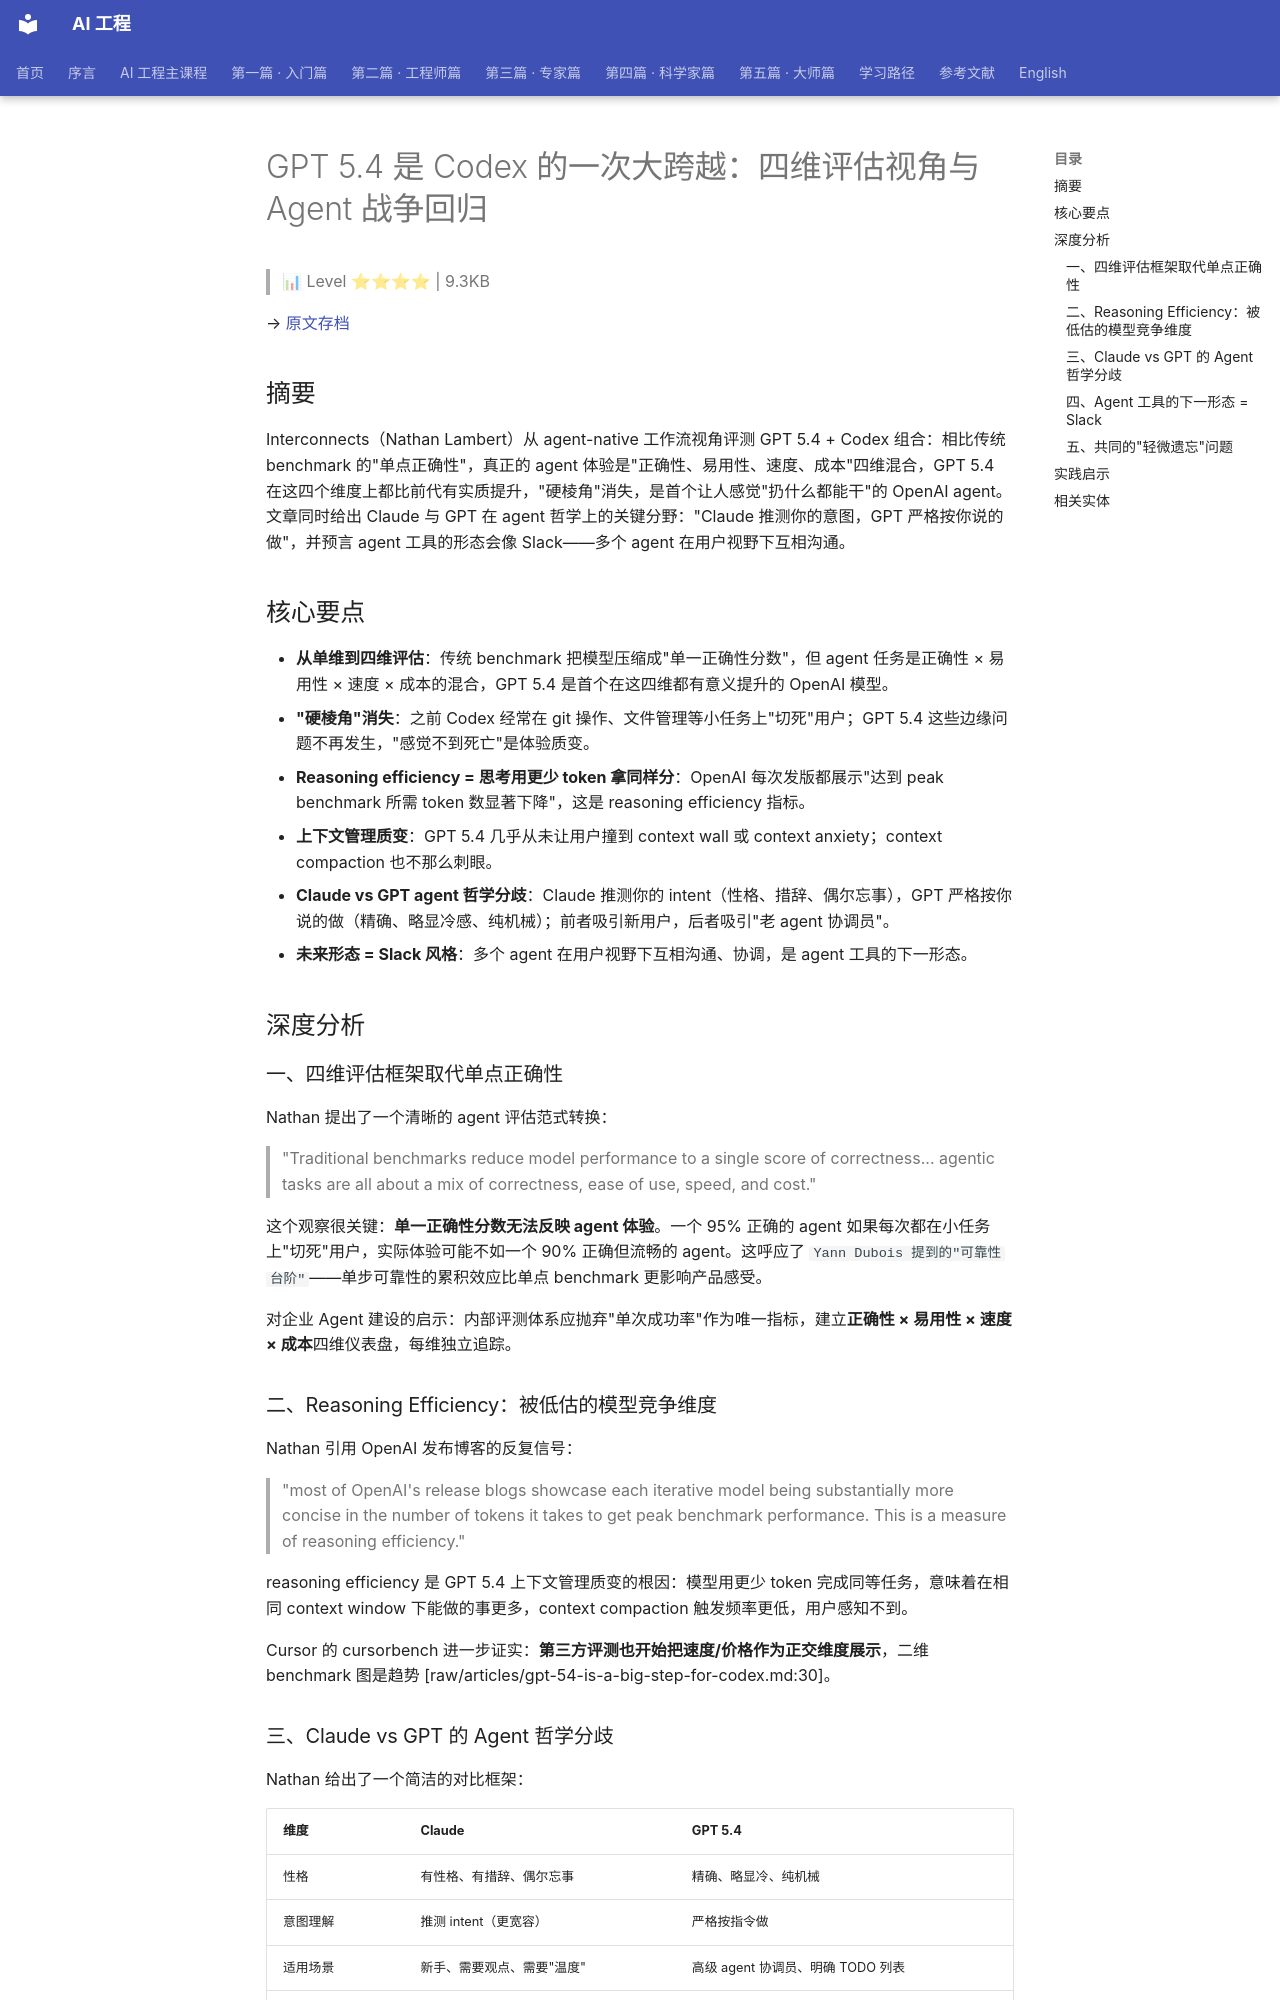

repository: QianJinGuo/wiki-book · page: ch01/428-gpt-5-4-codex-agent.html · generator: mkdocs

# GPT 5.4 是 Codex 的一次大跨越：四维评估视角与 Agent 战争回归

> 📊 Level ⭐⭐⭐⭐ | 9.3KB

→ [原文存档](https://www.interconnects.ai/p/gpt-54-is-a-big-step-for-codex)

## 摘要

Interconnects（Nathan Lambert）从 agent-native 工作流视角评测 GPT 5.4 + Codex 组合：相比传统 benchmark 的"单点正确性"，真正的 agent 体验是"正确性、易用性、速度、成本"四维混合，GPT 5.4 在这四个维度上都比前代有实质提升，"硬棱角"消失，是首个让人感觉"扔什么都能干"的 OpenAI agent。文章同时给出 Claude 与 GPT 在 agent 哲学上的关键分野："Claude 推测你的意图，GPT 严格按你说的做"，并预言 agent 工具的形态会像 Slack——多个 agent 在用户视野下互相沟通。

## 核心要点

- **从单维到四维评估**：传统 benchmark 把模型压缩成"单一正确性分数"，但 agent 任务是正确性 × 易用性 × 速度 × 成本的混合，GPT 5.4 是首个在这四维都有意义提升的 OpenAI 模型。
- **"硬棱角"消失**：之前 Codex 经常在 git 操作、文件管理等小任务上"切死"用户；GPT 5.4 这些边缘问题不再发生，"感觉不到死亡"是体验质变。
- **Reasoning efficiency = 思考用更少 token 拿同样分**：OpenAI 每次发版都展示"达到 peak benchmark 所需 token 数显著下降"，这是 reasoning efficiency 指标。
- **上下文管理质变**：GPT 5.4 几乎从未让用户撞到 context wall 或 context anxiety；context compaction 也不那么刺眼。
- **Claude vs GPT agent 哲学分歧**：Claude 推测你的 intent（性格、措辞、偶尔忘事），GPT 严格按你说的做（精确、略显冷感、纯机械）；前者吸引新用户，后者吸引"老 agent 协调员"。
- **未来形态 = Slack 风格**：多个 agent 在用户视野下互相沟通、协调，是 agent 工具的下一形态。

## 深度分析

### 一、四维评估框架取代单点正确性

Nathan 提出了一个清晰的 agent 评估范式转换：

> "Traditional benchmarks reduce model performance to a single score of correctness... agentic tasks are all about a mix of correctness, ease of use, speed, and cost."

这个观察很关键：**单一正确性分数无法反映 agent 体验**。一个 95% 正确的 agent 如果每次都在小任务上"切死"用户，实际体验可能不如一个 90% 正确但流畅的 agent。这呼应了 `Yann Dubois 提到的"可靠性台阶"`——单步可靠性的累积效应比单点 benchmark 更影响产品感受。

对企业 Agent 建设的启示：内部评测体系应抛弃"单次成功率"作为唯一指标，建立**正确性 × 易用性 × 速度 × 成本**四维仪表盘，每维独立追踪。

### 二、Reasoning Efficiency：被低估的模型竞争维度

Nathan 引用 OpenAI 发布博客的反复信号：

> "most of OpenAI's release blogs showcase each iterative model being substantially more concise in the number of tokens it takes to get peak benchmark performance. This is a measure of reasoning efficiency."

reasoning efficiency 是 GPT 5.4 上下文管理质变的根因：模型用更少 token 完成同等任务，意味着在相同 context window 下能做的事更多，context compaction 触发频率更低，用户感知不到。

Cursor 的 cursorbench 进一步证实：**第三方评测也开始把速度/价格作为正交维度展示**，二维 benchmark 图是趋势 [raw/articles/gpt-54-is-a-big-step-for-codex.md:30]。

### 三、Claude vs GPT 的 Agent 哲学分歧

Nathan 给出了一个简洁的对比框架：

| 维度 | Claude | GPT 5.4 |
|------|--------|---------|
| 性格 | 有性格、有措辞、偶尔忘事 | 精确、略显冷、纯机械 |
| 意图理解 | 推测 intent（更宽容） | 严格按指令做 |
| 适用场景 | 新手、需要观点、需要"温度" | 高级 agent 协调员、明确 TODO 列表 |
| 风险 | 误解时仍会做 | 字面执行时易错 |

这是两种截然不同的 agent 设计哲学：**意图推测 vs 字面执行**。对应 [Harness Engineering](https://github.com/QianJinGuo/wiki-public/blob/main/concepts/harness-engineering-framework.md) 的不同分支——Claude harness 倾向于"宽松意图补全 + 安全感"，GPT harness 倾向于"严格指令执行 + 透明可控"。
